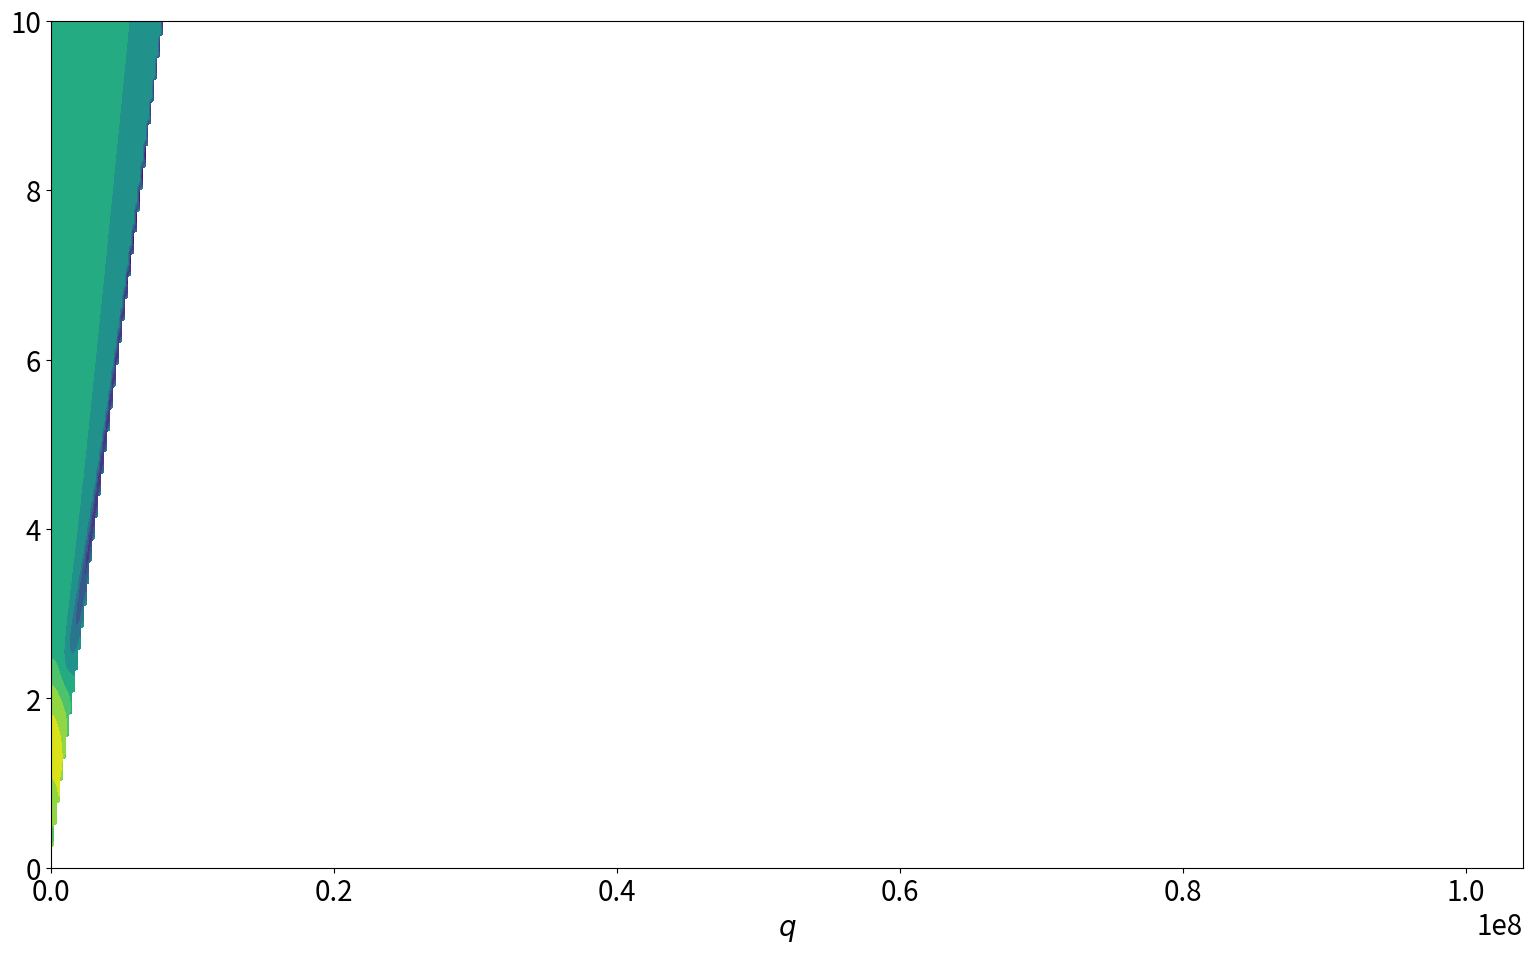

Write Python code to recreate this figure.
import numpy as np
np.seterr(invalid='ignore')
import matplotlib.pyplot as plt
from scipy.constants import c, epsilon_0, hbar, mu_0, pi, elementary_charge
from sys import exit
from scipy.integrate import quad_vec
plt.rcParams['font.size'] = 20
########################################################################
#############################  CONSTANTS  ##############################
########################################################################

EV_TO_HZ = 241799050402293
kB = 8.617333262e-05  # eV/K
sigma_0 = elementary_charge ** 2 / (4 * hbar)
INV_M_TO_EV = 1.23984133621559E-06

hBN = "hBN"
TMD = "TMD"
metal = "metal"
########################################################################
########################################################################
########################################################################


def FermiDirac(E, temp):
    """
    E in units of eV
    """
    FD = np.exp(-np.logaddexp(E / (kB * (temp + 0.000000000001)), 0))

    return FD


def graphene_conductivity(w: np.ndarray, t: float, gamma: float = 3.7, ef: float = 0.3) -> np.ndarray:
    """
    All inputs are in units of eV, except t (Temp) which is in units of Kelvin.
    """
    if not t:  # if T=0, use the kubo model
        intra = (sigma_0 / pi) * (4 * ef / (gamma - 1j * w))
        inter = sigma_0 * (np.heaviside(w - 2 * ef, 1 / 2) + (1j / pi) * np.log(np.abs((w - 2 * ef) / (w + 2 * ef))))
        return intra + inter

    else:  # otherwise use the local model
        intra = (sigma_0 / pi) * (4 / (gamma - 1j * w)) * (ef + 2 * kB * t * np.log(1 + np.exp(-ef / (kB * t))))

        G = lambda x: FermiDirac(-x - ef, t) - FermiDirac(x - ef, t)
        integrand = lambda x: (G(x) - G(w / 2)) / (w ** 2 - 4 * x ** 2)
        integral, err = quad_vec(integrand, 0, 10 * ef)
        inter = sigma_0 * (G(w / 2) + (4j * w / pi) * integral)

        return intra + inter


def epsilon_hBN(w: np.ndarray, eps_z_inf: float = 2.95, eps_x_inf: float = 4.87, wTO_z: float = 780,
                wTO_x: float = 1370, wLO_z: float = 830, wLO_x: float = 1610, Gamma_z: float = 4,
                Gamma_x: float = 5) -> (np.ndarray, np.ndarray):
    """
    epsilon_inf is a scalar with no units
    w (omega) is in units of eV
    all the other parameters are in units of 1/m
    """

    # Convert to eV
    wTO_z *= INV_M_TO_EV
    wTO_x *= INV_M_TO_EV
    wLO_z *= INV_M_TO_EV
    wLO_x *= INV_M_TO_EV
    Gamma_z *= INV_M_TO_EV
    Gamma_x *= INV_M_TO_EV

    e_x = eps_x_inf * (1 + ((wLO_x ** 2 - wTO_x ** 2) / (wTO_x ** 2 - w ** 2 - 1j * Gamma_x * w)))
    e_z = eps_z_inf * (1 + ((wLO_z ** 2 - wTO_z ** 2) / (wTO_z ** 2 - w ** 2 - 1j * Gamma_z * w)))

    return e_z, e_x


def epsilon_TMD(w: np.ndarray, chi_bg: float = 17, e0: float = 2.066, w0: float = 3.14e15, d0: float = 0.618e-09,
                gamma_r0: float = 3.52e-03, gamma_nr: float = 1.2e-03, gamma_d: float = 0.5e-03) -> (
np.ndarray, np.ndarray):
    """
    chi_bg is unitless
    w0 is in units of Hz
    d0 is in units of m
    all the other variables is in units of eV
    """

    chi_x = chi_bg - (c / (w0 * d0)) * (gamma_r0 / (w - e0 + 1j * (gamma_nr / 2 + gamma_d)))
    e_x = 1 + chi_x
    e_z = np.ones(w.shape[0])

    return e_z, e_x

def epsilon_drude(w:np.ndarray, wp: float, gamma: float) -> (np.ndarray, np.ndarray):
    """
    all parameters are in units of eV
    """

    e = 1 - (wp**2)/(w**2 + 1j*gamma*w)

    return e, e


def mult(a: np.ndarray, b: np.ndarray) -> np.ndarray:
    """
    This function takes two 2X2Xn matrices and performs regular matrix 
    multiplication along the first two axes. 
    every element in the 2X2 matrix is a vector. 
    """
    if a.shape != b.shape:
        print("Shapes of arrays must match")
        exit(1)
    if a.shape[0] != 2 or a.shape[1] != 2 or b.shape[0] != 2 or b.shape[1] != 2:
        print("only 2X2 matrices")
        exit(1)

    c = np.empty(a.shape, dtype=np.complex64)

    c[0, 0, :, :] = a[0, 0, :, :] * b[0, 0, :, :] + a[0, 1, :, :] * b[1, 0, :, :]
    c[0, 1, :, :] = a[0, 0, :, :] * b[0, 1, :, :] + a[0, 1, :, :] * b[1, 1, :, :]
    c[1, 0, :, :] = a[1, 0, :, :] * b[0, 0, :, :] + a[1, 1, :, :] * b[1, 0, :, :]
    c[1, 1, :, :] = a[1, 0, :, :] * b[0, 1, :, :] + a[1, 1, :, :] * b[1, 1, :, :]

    return c


class Layer:
    def __init__(self, material, d=None, wp=None, gamma=None) -> None:
        """
        d is in nanometers
        wp and gamma are in units of eV
        """

        if d is not None:
            self.d = d * 1e-09

        self.material = material
        self.wp = wp
        self.gamma = gamma

    def epsilon(self, w:np.ndarray) -> (np.ndarray, np.ndarray):
        if isinstance(self.material, int) or isinstance(self.material, float) or isinstance(self.material, complex):
            return self.material, self.material
        elif self.material == hBN:
            return epsilon_hBN(w)
        elif self.material == TMD:
            return epsilon_TMD(w)
        elif self.material == metal:
            if self.wp is None or self.gamma is None:
                print("omega_p and gamma must be supplied for a metal")
                exit(1)
            return epsilon_drude(w, wp=self.wp, gamma=self.gamma)


########################################################################
##########################  USER VERIABLES   ###########################
########################################################################
T = 300  # temperature of hetrostructure in units of Kelvin

# Set plotting variable: omega or theta
len_array = 500

# theta incident
theta = pi / 6
#theta = np.linspace(0, pi/2, len_array)

# omega in units of hbar*omega = eV
hw = np.linspace(0, 10, len_array)
#hbar_omega = 2.6


plot_as_func_of_omega = False
plot_as_func_of_theta = False
plot_DR = True


layer_in = Layer(material=1)
layers = [

]
layer_out = Layer(material=metal, wp=2.3, gamma=0.72)

# Graphene
graphene_transitions = []
########################################################################
########################################################################
########################################################################
w = hw * EV_TO_HZ
k0 = w / c  # [1\m]

eps_in_z, eps_in_x = layer_in.epsilon(hw)
eps_out_z, eps_out_x = layer_out.epsilon(hw)


kx = k0 * np.sqrt(eps_in_x) * np.sin(theta)

#q = np.concatenate((kx, np.linspace(kx[-1]+kx[1]-kx[0], 100*kx[-1], len_array)))
#q = np.linspace(0, 10*kx[-1], len_array)
q = kx + np.linspace(0, 10**8, len_array)

qq, hwhw = np.meshgrid(q, hw)

w = hwhw * EV_TO_HZ
k0 = w / c  # [1\m]

eps_in_z, eps_in_x = layer_in.epsilon(hwhw)
eps_out_z, eps_out_x = layer_out.epsilon(hwhw)

if graphene_transitions:
    print("Calculating the conductivity of graphene...")
    sigma_graphene = graphene_conductivity(hw, t=T)
    print("Finished!")

nlayers = len(layers)

TMM = np.zeros((2, 2, len_array, len_array), dtype=np.complex64)  # initializing the TMM as unit matrix
TMM[0, 0, :, :] = np.ones(shape=(len_array, len_array))
TMM[1, 1, :, :] = np.ones(shape=(len_array, len_array))

for i in range(nlayers + 1):  # for every TRANSITION
    print(f"Working on transition {i + 1}...")
    M = np.empty((2, 2, len_array, len_array), dtype=np.complex64)

    if i == 0:  # first transition
        eps1_z, eps1_x = eps_in_z, eps_in_x
    else:
        eps1_z, eps1_x = layers[i - 1].epsilon(hwhw)

    if i == nlayers:  # last transition
        eps2_z, eps2_x = eps_out_z, eps_out_x
    else:
        eps2_z, eps2_x = layers[i].epsilon(hwhw)

    k1z = np.sqrt(eps1_x * k0 ** 2 - (eps1_x / eps1_z) * qq ** 2)
    k2z = np.sqrt(eps2_x * k0 ** 2 - (eps2_x / eps2_z) * qq ** 2)

    eta = (eps1_x / eps2_x) * (k2z / k1z)

    zeta = 0
    if i in graphene_transitions:
        zeta = sigma_graphene * k2z / (epsilon_0 * eps2_x * w)

    M[0, 0, :, :] = 1 / 2 * (1 + eta + zeta)
    M[0, 1, :, :] = 1 / 2 * (1 - eta - zeta)
    M[1, 0, :, :] = 1 / 2 * (1 - eta + zeta)
    M[1, 1, :, :] = 1 / 2 * (1 + eta - zeta)

    P = np.zeros((2, 2, len_array, len_array), dtype=np.complex64)  # initializing the propogation matrix as unit matrix
    P[0, 0, :, :] = np.ones(shape=(len_array, len_array))
    P[1, 1, :, :] = np.ones(shape=(len_array, len_array))
    if i != nlayers:
        P[0, 0, :, :] = np.exp(-1j * k1z * layers[i].d)
        P[1, 1, :, :] = np.exp(1j * k1z * layers[i].d)

    MP = mult(M, P)

    TMM = mult(TMM, MP)
    print(f"Finished transition {i + 1}!")



# Reflectance
r = TMM[1, 0, :, :] / TMM[0, 0, :, :]
R = np.abs(r) ** 2

# Transistance
t = 1 / TMM[0, 0, :, :]

kz_in = np.sqrt(eps_in_x * k0 ** 2 - (eps_in_x / eps_in_z) * qq ** 2)
kz_out = np.sqrt(eps_out_x * k0 ** 2 - (eps_out_x / eps_out_z) * qq ** 2)
eta_p = (eps_in_x / eps_out_x) * (kz_out / kz_in)

T = eta_p * np.abs(t) ** 2

# Absorbance
A = 1 - R - T

# Plotting

if plot_as_func_of_omega:
    fig0, ax0 = plt.subplots(figsize=(19, 11))

    ax0.plot(np.real(hw), np.real(R), label="R", c="r", lw=3)
    ax0.plot(np.real(hw), np.real(T), label="T", c="b", lw=3)
    ax0.plot(np.real(hw), np.real(A), label="A", c="gray", lw=3)

    ax0.set(xlabel=r'$\hbar\omega$ [eV]')

    ax0.grid()
    ax0.legend(loc="best")

if plot_as_func_of_theta:
    fig1, ax1 = plt.subplots(figsize=(19, 11))

    ax1.plot(np.real(theta)/(pi/2), np.real(R), label="R", c="r", lw=3)
    ax1.plot(np.real(theta)/(pi/2), np.real(T), label="T", c="b", lw=3)
    ax1.plot(np.real(theta)/(pi/2), np.real(A), label="A", c="gray", lw=3)

    ax1.set(xlabel=r'$\theta$ \ $\frac{\pi}{2}$')

    ax1.grid()
    ax1.legend(loc="best")

if plot_DR:
    fig2, ax2 = plt.subplots(figsize=(19, 11))

    ax2.contourf(qq, hwhw, np.imag(r))

    ax2.set(xlabel=r'$q$')


plt.show()
